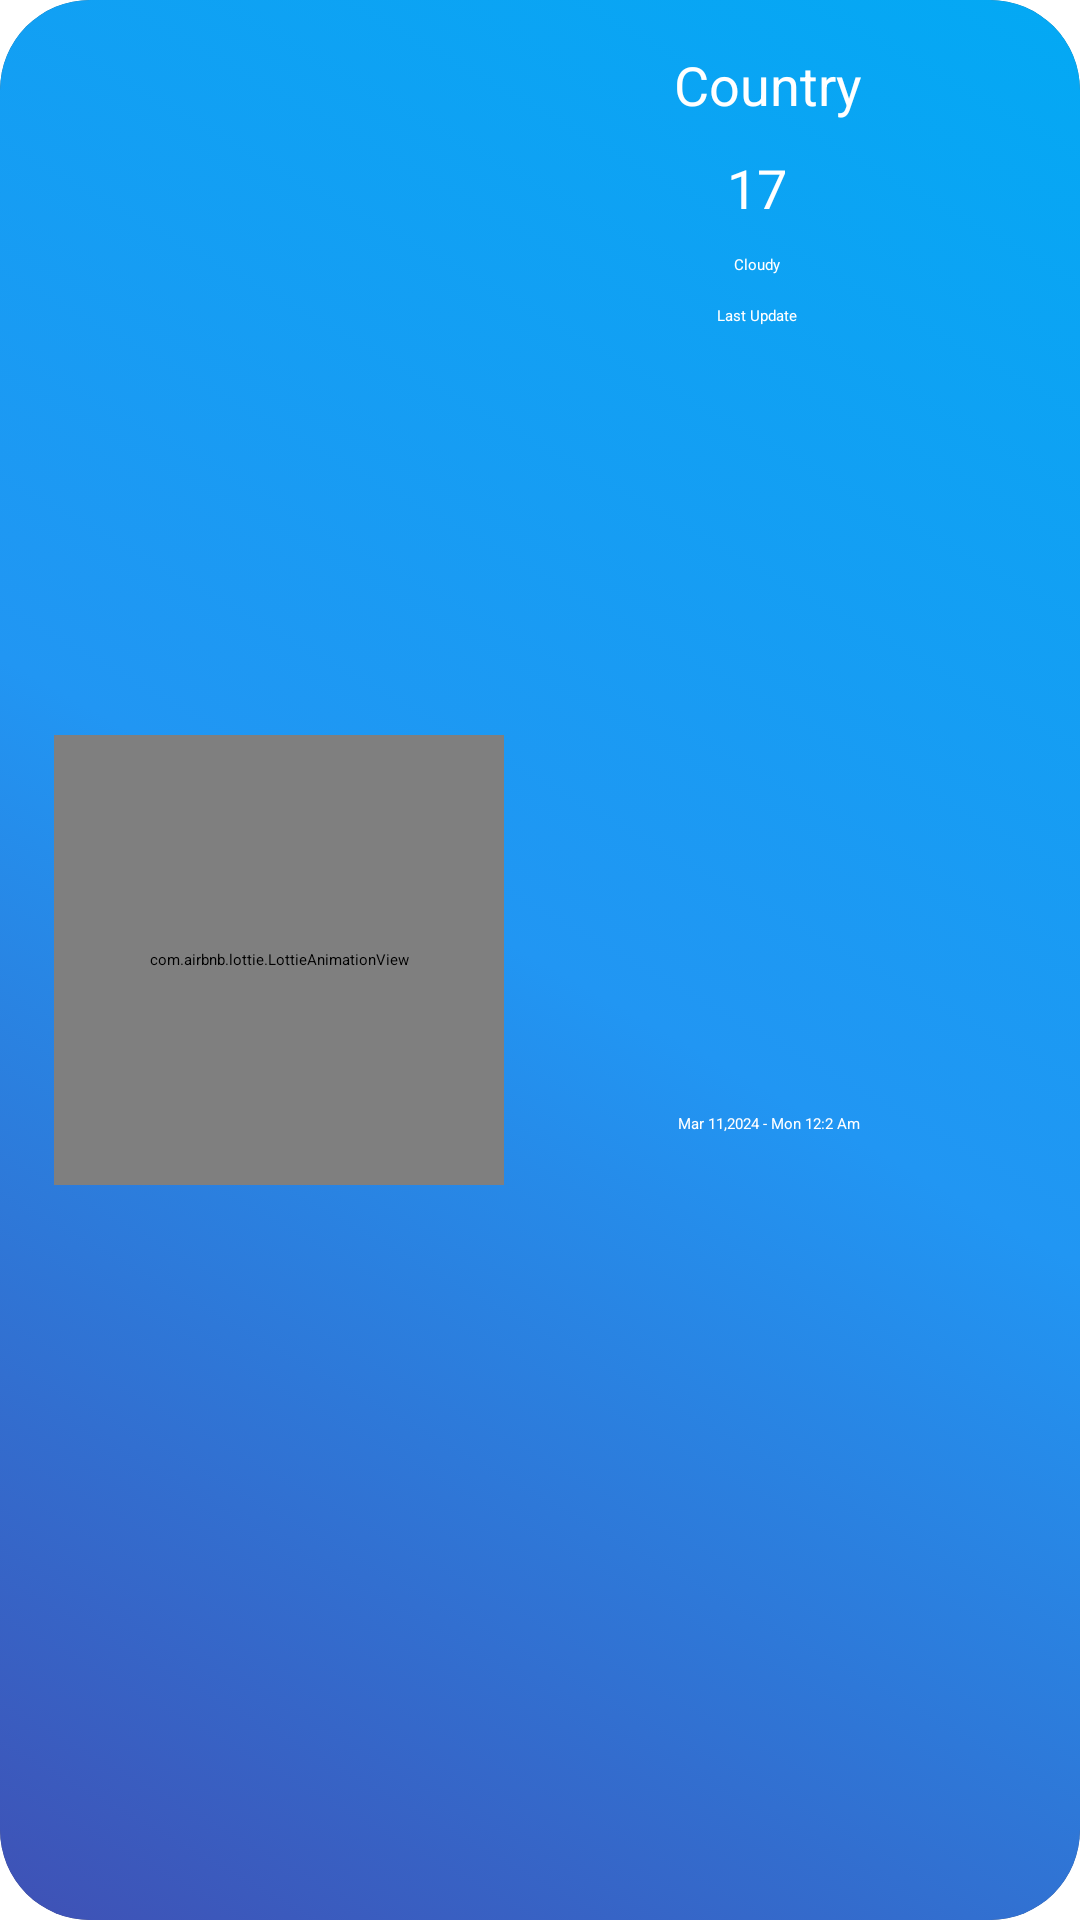

Reconstruct the res/layout file that produces this screen, plus the resources it refers to.
<!-- AndroidManifest.xml: application theme Theme.Weather -->
<!-- res/layout/fav_card.xml -->
<?xml version="1.0" encoding="utf-8"?>
<androidx.cardview.widget.CardView xmlns:android="http://schemas.android.com/apk/res/android"
    xmlns:app="http://schemas.android.com/apk/res-auto"
    xmlns:tools="http://schemas.android.com/tools"
    android:layout_width="match_parent"
    android:layout_height="185dp"
    android:layout_margin="20dp"
    android:elevation="10dp"
    app:cardCornerRadius="30dp"
    android:layoutDirection="ltr">

    <androidx.constraintlayout.widget.ConstraintLayout
        android:id="@+id/constraintLayout"
        android:layout_width="match_parent"
        android:layout_height="match_parent"
        android:background="@drawable/gradient_background"
        android:minHeight="30dp">

        <ImageView
            android:id="@+id/imageView5"
            android:layout_width="wrap_content"
            android:layout_height="wrap_content"
            app:layout_constraintStart_toStartOf="parent"
            app:layout_constraintTop_toTopOf="parent"
            android:layout_marginStart="-16dp"
            app:srcCompat="@drawable/large_white_circle" />
        <ImageView
            android:id="@+id/imageView4"
            android:layout_width="wrap_content"
            android:layout_height="wrap_content"
            app:layout_constraintBottom_toBottomOf="parent"
            app:layout_constraintEnd_toEndOf="parent"
            app:srcCompat="@drawable/small_white_circle" />

        <TextView
            android:id="@+id/textViewCountry"
            android:layout_width="wrap_content"
            android:layout_height="wrap_content"
            android:layout_marginTop="16dp"
            android:layout_marginEnd="16dp"
            android:text="@string/textViewFavCountry"
            android:textColor="@color/box_text"
            android:textSize="18sp"
            app:layout_constraintEnd_toEndOf="parent"
            app:layout_constraintStart_toEndOf="@+id/imgWeather"
            app:layout_constraintTop_toTopOf="parent" />

        <TextView
            android:id="@+id/textViewTemp"
            android:layout_width="wrap_content"
            android:layout_height="wrap_content"
            android:layout_marginTop="10dp"
            android:text="@string/textViewTemp"
            android:layout_marginEnd="8dp"
            android:textColor="@color/box_text"
            android:textSize="18sp"
            app:layout_constraintEnd_toEndOf="@+id/textViewCountry"
            app:layout_constraintStart_toStartOf="@+id/textViewCountry"
            app:layout_constraintTop_toBottomOf="@+id/textViewCountry" />

        <TextView
            android:id="@+id/textViewDescription"
            android:layout_width="wrap_content"
            android:layout_height="wrap_content"
            android:layout_marginTop="10dp"
            android:text="@string/textViewWeatherDescription"
            android:layout_marginEnd="8dp"
            android:textColor="@color/box_text"
            app:layout_constraintEnd_toEndOf="@+id/textViewCountry"
            app:layout_constraintStart_toStartOf="@+id/textViewCountry"
            app:layout_constraintTop_toBottomOf="@+id/textViewTemp" />

        <TextView
            android:id="@+id/textViewLastChecked"
            android:layout_width="wrap_content"
            android:layout_height="wrap_content"
            android:layout_marginTop="10dp"
            android:text="@string/textViewLastUpdate"
            android:layout_marginEnd="8dp"
            android:textColor="@color/box_text"
            app:layout_constraintEnd_toEndOf="@+id/textViewCountry"
            app:layout_constraintStart_toStartOf="@+id/textViewCountry"
            app:layout_constraintTop_toBottomOf="@+id/textViewDescription" />

        <TextView
            android:id="@+id/textViewDate"
            android:layout_width="wrap_content"
            android:layout_height="wrap_content"
            android:layout_margin="16dp"
            android:text="@string/textViewDate"
            android:textColor="@color/box_text"
            app:layout_constraintBottom_toBottomOf="parent"
            app:layout_constraintEnd_toEndOf="@+id/textViewCountry"
            app:layout_constraintStart_toStartOf="@+id/textViewCountry"
            app:layout_constraintTop_toBottomOf="@+id/textViewLastChecked" />

        <com.airbnb.lottie.LottieAnimationView
            android:id="@+id/imgWeather"
            android:layout_width="150dp"
            android:layout_height="150dp"
            android:layout_marginStart="18dp"
            app:layout_constraintBottom_toBottomOf="parent"
            app:layout_constraintStart_toEndOf="@id/verticalBarrier"
            app:layout_constraintStart_toStartOf="parent"
            app:layout_constraintTop_toTopOf="parent"
            tools:srcCompat="@tools:sample/avatars" />

        <androidx.constraintlayout.widget.Barrier
            android:id="@+id/verticalBarrier"
            android:layout_width="wrap_content"
            android:layout_height="wrap_content"
            app:barrierDirection="left"
            app:constraint_referenced_ids="textViewCountry, textViewTemp
,textViewDescription, textViewDate" />


    </androidx.constraintlayout.widget.ConstraintLayout>

</androidx.cardview.widget.CardView>
<!-- resources referenced by this layout -->
<resources>
  <color name="box_text">#FFFFFF</color>
  <!-- drawable gradient_background (drawable) -->
  <?xml version="1.0" encoding="utf-8"?>
  <selector xmlns:android="http://schemas.android.com/apk/res/android">
      <item>
          <shape android:shape="rectangle">
              <gradient android:startColor="#3F51B5" android:centerColor="#2196F3" android:endColor="#03A9F4"
                  android:angle="45"/>
              <corners android:radius="20dp"/>
          </shape>
      </item>
  </selector>
  <string name="textViewDate">Mar 11,2024 - Mon 12:2 Am</string>
  <string name="textViewFavCountry">Country</string>
  <string name="textViewLastUpdate">Last Update</string>
  <string name="textViewTemp">17</string>
  <string name="textViewWeatherDescription">Cloudy</string>
  <style name="Theme.Weather" parent="Theme.MaterialComponents.DayNight.DarkActionBar">
          
          <item name="colorPrimary">@color/purple_500</item>
          <item name="colorPrimaryVariant">@color/purple_700</item>
          <item name="colorOnPrimary">@color/black</item>
          
          <item name="colorSecondary">@color/teal_200</item>
          <item name="colorSecondaryVariant">@color/teal_700</item>
          <item name="colorOnSecondary">@color/black</item>
          
          <item name="android:statusBarColor">?attr/colorPrimaryVariant</item>
          
      </style>
  <color name="purple_500">#FF6200EE</color>
  <color name="purple_700">#FF3700B3</color>
  <color name="black">#FF000000</color>
  <color name="teal_200">#FF03DAC5</color>
  <color name="teal_700">#FF018786</color>
</resources>
